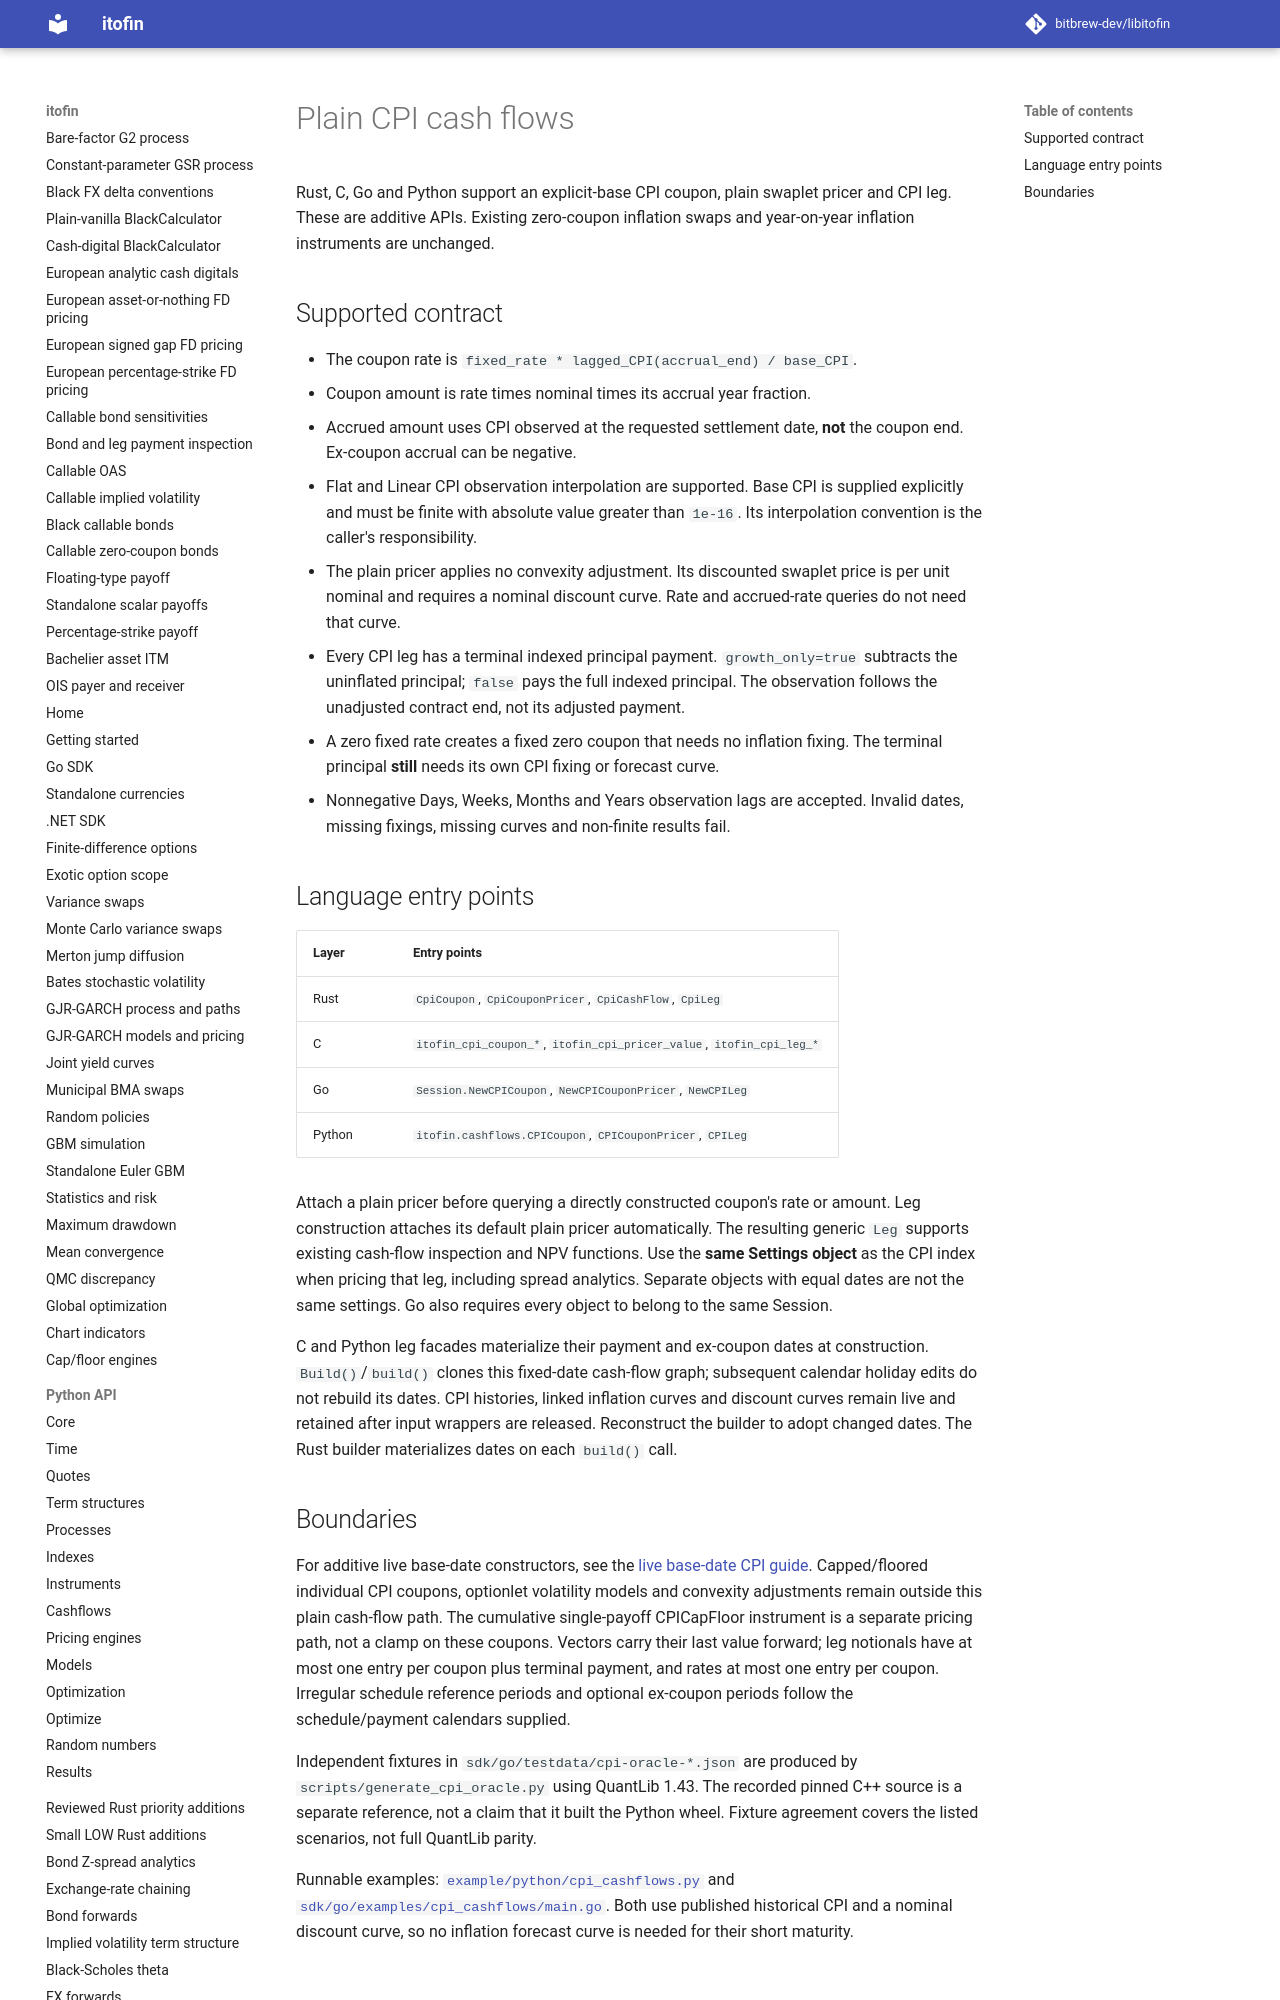

repository: zhangys2/libitofin · page: cpi-cashflow-bindings/index.html · generator: mkdocs

# Plain CPI cash flows

Rust, C, Go and Python support an explicit-base CPI coupon, plain swaplet
pricer and CPI leg. These are additive APIs. Existing zero-coupon inflation
swaps and year-on-year inflation instruments are unchanged.

## Supported contract

- The coupon rate is `fixed_rate * lagged_CPI(accrual_end) / base_CPI`.
- Coupon amount is rate times nominal times its accrual year fraction.
- Accrued amount uses CPI observed at the requested settlement date, **not**
  the coupon end. Ex-coupon accrual can be negative.
- Flat and Linear CPI observation interpolation are supported. Base CPI is
  supplied explicitly and must be finite with absolute value greater than
  `1e-16`. Its interpolation convention is the caller's responsibility.
- The plain pricer applies no convexity adjustment. Its discounted swaplet
  price is per unit nominal and requires a nominal discount curve. Rate and
  accrued-rate queries do not need that curve.
- Every CPI leg has a terminal indexed principal payment. `growth_only=true`
  subtracts the uninflated principal; `false` pays the full indexed principal.
  The observation follows the unadjusted contract end, not its adjusted payment.
- A zero fixed rate creates a fixed zero coupon that needs no inflation fixing.
  The terminal principal **still** needs its own CPI fixing or forecast curve.
- Nonnegative Days, Weeks, Months and Years observation lags are accepted.
  Invalid dates, missing fixings, missing curves and non-finite results fail.
